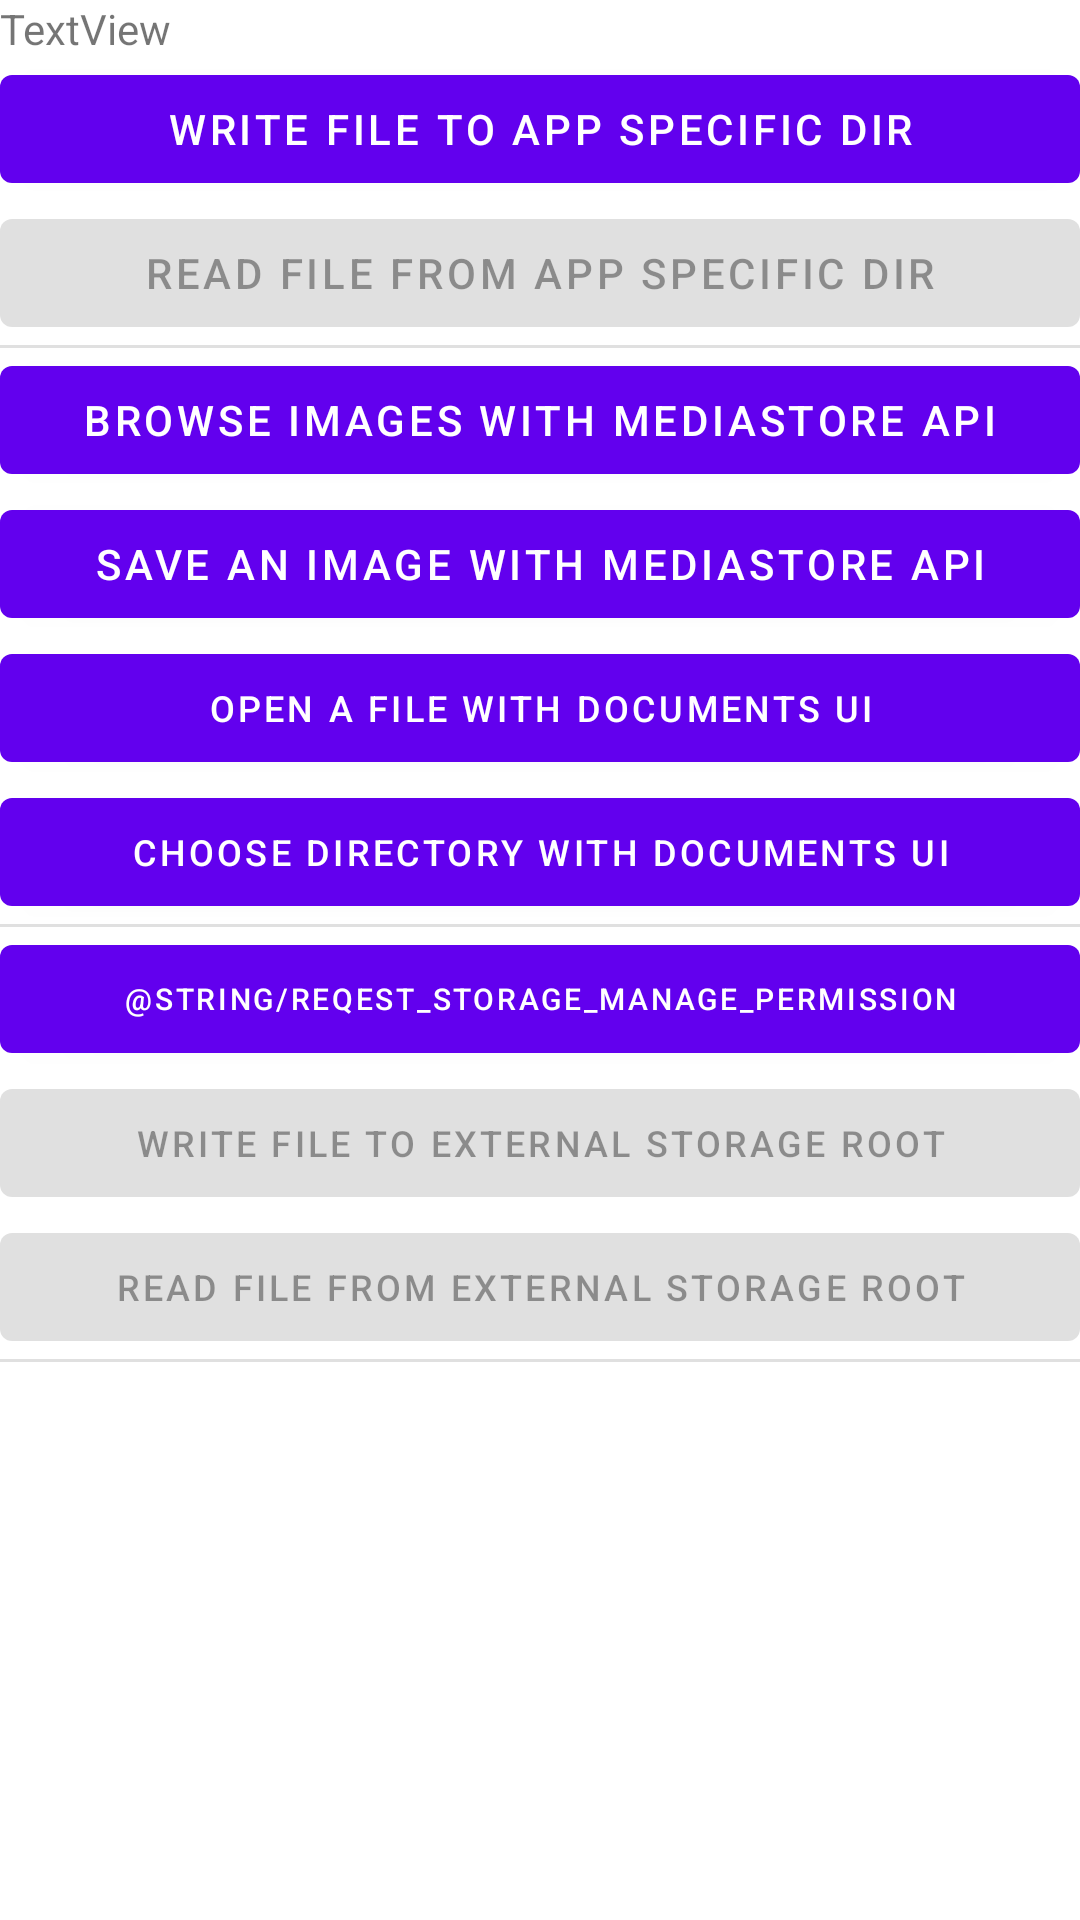

This screen was rendered from an Android layout file. Write that file and the resources it references.
<!-- AndroidManifest.xml: application theme Theme.KangTester -->
<!-- res/layout/fragment_external_storage_check.xml -->
<?xml version="1.0" encoding="utf-8"?>
<FrameLayout xmlns:android="http://schemas.android.com/apk/res/android"
    xmlns:tools="http://schemas.android.com/tools"
    android:layout_width="match_parent"
    android:layout_height="match_parent"
    tools:context=".ExternalStorageCheckFragment">

    

    <ScrollView
        android:layout_width="match_parent"
        android:layout_height="wrap_content">
        <LinearLayout
        android:layout_width="match_parent"
        android:layout_height="match_parent"
        android:orientation="vertical">


        <TextView
            android:id="@+id/tv_availability"
            android:layout_width="match_parent"
            android:layout_height="wrap_content"
            android:text="TextView" />

        <Button
            android:id="@+id/btn_write_app_specific"
            android:layout_width="match_parent"
            android:layout_height="wrap_content"
            android:text="@string/write_app_specific_dir" />

        <Button
            android:id="@+id/btn_read_app_specific"
            android:layout_width="match_parent"
            android:layout_height="wrap_content"
            android:enabled="false"
            android:text="@string/read_app_specific_dir" />

            <View
                android:id="@+id/divider4"
                android:layout_width="match_parent"
                android:layout_height="1dp"
                android:background="?android:attr/listDivider" />

            <Button
                android:id="@+id/btn_browse_pictures"
                android:layout_width="match_parent"
                android:layout_height="wrap_content"
                android:text="@string/browse_pictures_with_media_store_api" />

            <Button
                android:id="@+id/btn_save_picture"
                android:layout_width="match_parent"
                android:layout_height="wrap_content"
                android:text="@string/save_picture_with_media_store_api" />

            <Button
            android:id="@+id/btn_doc_open"
            android:layout_width="match_parent"
            android:layout_height="wrap_content"
            android:text="@string/document_open"
            android:textSize="12sp" />

        <Button
            android:id="@+id/btn_doc_dir_open"
            android:layout_width="match_parent"
            android:layout_height="wrap_content"
            android:text="@string/document_dir_open"
            android:textSize="12sp" />

        <View
            android:id="@+id/divider2"
            android:layout_width="match_parent"
            android:layout_height="1dp"
            android:background="?android:attr/listDivider" />

            <Button
                android:id="@+id/btn_req_perm"
                android:layout_width="match_parent"
                android:layout_height="wrap_content"
                android:text="@string/reqest_storage_manage_permission"
                android:textSize="10sp" />

            <Button
                android:id="@+id/btn_write_external_storage"
                android:layout_width="match_parent"
                android:layout_height="wrap_content"
                android:enabled="false"
                android:text="@string/write_storage_root"
                android:textSize="12sp" />

        <Button
            android:id="@+id/btn_read_external_storage"
            android:layout_width="match_parent"
            android:layout_height="wrap_content"
            android:enabled="false"
            android:text="@string/read_storage_root"
            android:textSize="12sp" />

        <View
            android:id="@+id/divider3"
            android:layout_width="match_parent"
            android:layout_height="1dp"
            android:background="?android:attr/listDivider" />

            <androidx.recyclerview.widget.RecyclerView
                android:id="@+id/rv_pictures"
                android:layout_width="match_parent"
                android:layout_height="match_parent" />

            <TextView
            android:id="@+id/tvMessage"
            android:layout_width="match_parent"
            android:layout_height="wrap_content" />
        </LinearLayout>
        </ScrollView>


</FrameLayout>
<!-- resources referenced by this layout -->
<resources>
  <string name="browse_pictures_with_media_store_api">Browse images with MediaStore API</string>
  <string name="document_dir_open">Choose directory with Documents UI</string>
  <string name="document_open">Open a file with Documents UI</string>
  <string name="read_app_specific_dir">Read file from app specific dir</string>
  <string name="read_storage_root">Read file from external storage root</string>
  <string name="save_picture_with_media_store_api">Save an image with MediaStore API</string>
  <string name="write_app_specific_dir">Write file to app specific dir</string>
  <string name="write_storage_root">Write file to external storage root</string>
  <style name="Theme.KangTester" parent="Theme.MaterialComponents.DayNight.DarkActionBar">
          
          <item name="colorPrimary">@color/purple_500</item>
          <item name="colorPrimaryVariant">@color/purple_700</item>
          <item name="colorOnPrimary">@color/white</item>
          
          <item name="colorSecondary">@color/teal_200</item>
          <item name="colorSecondaryVariant">@color/teal_700</item>
          <item name="colorOnSecondary">@color/black</item>
          
          <item name="android:statusBarColor">?attr/colorPrimaryVariant</item>
          
      </style>
  <!-- not gathered from this repository: default colours our renderer supplied (Android Studio template values) -->
  <color name="purple_500">#FF6200EE</color>
  <color name="purple_700">#FF3700B3</color>
  <color name="teal_200">#FF03DAC5</color>
  <color name="teal_700">#FF018786</color>
  <color name="black">#FF000000</color>
  <color name="white">#FFFFFFFF</color>
</resources>
